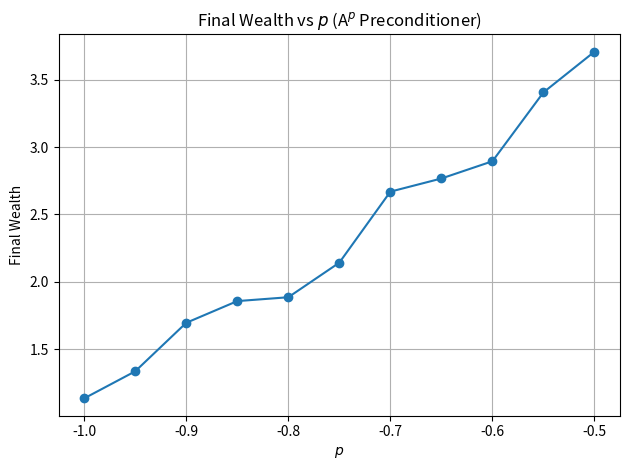

This chart was generated by the following Python code: (Note: this script raises an exception after producing the figure.)
import matplotlib.pyplot as plt

p_values = [-0.5,
            -0.55,
            -0.6,
            -0.65,
            -0.7,
            -0.75,
            -0.8,
            -0.85,
            -0.9,
            -0.95,
            -1.0]

wealth = [3.709381895478558,
          3.4070025232157595,
          2.895073278844201,
          2.766962485714421,
          2.6692142982731553,
          2.141526387741907,
          1.884575020374737,
          1.8559782487304934,
          1.6945661664624034,
          1.3341147403338023,
          1.1330270540194132]

p_values_rev = p_values[::-1]
wealth_rev = wealth[::-1]



plt.figure()
plt.plot(p_values_rev, wealth_rev, marker='o')
plt.title("Final Wealth vs $p$ (A$^p$ Preconditioner)")
plt.xlabel("$p$")
plt.ylabel("Final Wealth")
plt.grid(True)
plt.tight_layout()
plt.savefig("Plots/p05to1.pdf")  # vector graphic
plt.show()
